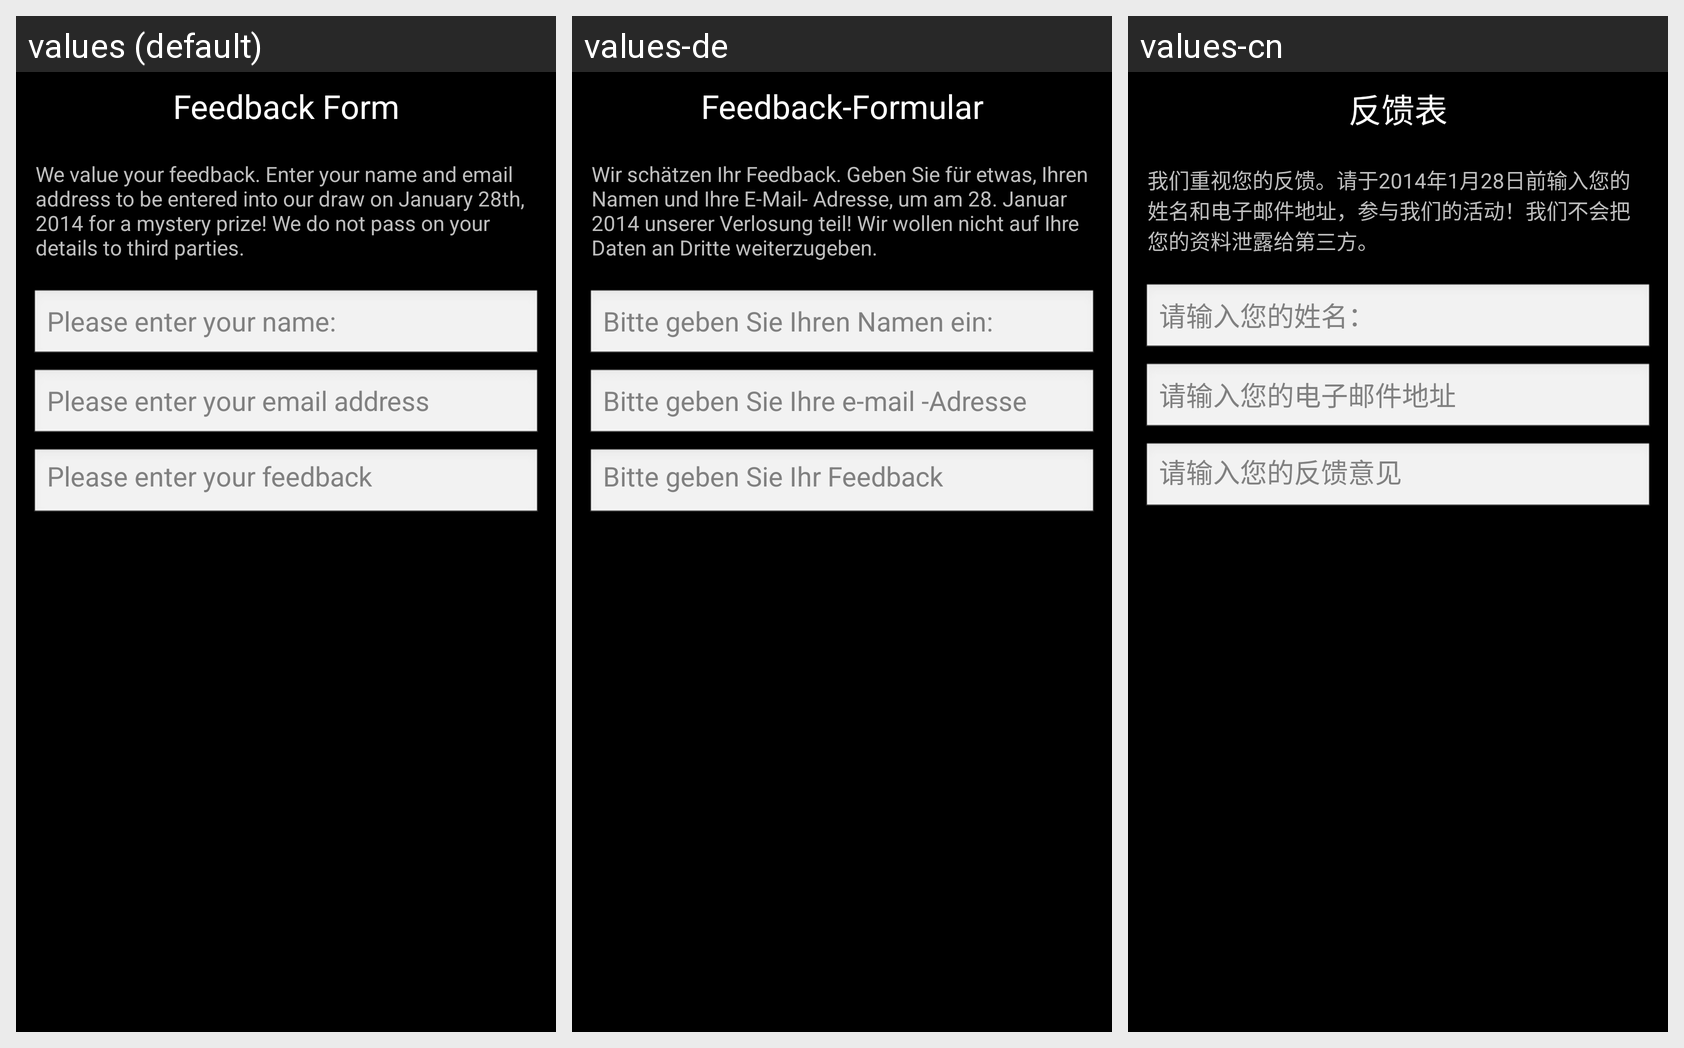

The Android screen above is rendered under several locales of the same app. Produce the string resources it draws, with the default and per-locale values.
Android screen res/layout/feedback.xml rendered under 3 locales, left to right: values (default), values-de, values-cn. Device: Nexus 5 (rendered at 1080×1920; each locale shown at half size, 540×960, under a caption strip naming it); theme android:Theme.NoTitleBar.
Other locales in the repository, not shown: values-es, values-ie, values-ru.
Strings drawn on this screen, with the default value and each locale's value (text and hints the layout hard-codes, and strings that could not be matched under every locale, appear in the picture but are not listed):

feedback_heading
  values: Feedback Form
  values-de: Feedback-Formular
  values-cn: 反馈表

feedback_instructions
  values: We value your feedback. Enter your name and email address to be entered into our draw on January 28th, 2014 for a mystery prize! We do not pass on your details to third parties.
  values-de: Wir schätzen Ihr Feedback. Geben Sie für etwas, Ihren Namen und Ihre E-Mail- Adresse, um am 28. Januar 2014 unserer Verlosung teil! Wir wollen nicht auf Ihre Daten an Dritte weiterzugeben.
  values-cn: 我们重视您的反馈。请于2014年1月28日前输入您的姓名和电子邮件地址，参与我们的活动！我们不会把您的资料泄露给第三方。

feedback_name_hint
  values: Please enter your name:
  values-de: Bitte geben Sie Ihren Namen ein:
  values-cn: 请输入您的姓名：

feedback_email_hint
  values: Please enter your email address
  values-de: Bitte geben Sie Ihre e-mail -Adresse
  values-cn: 请输入您的电子邮件地址

feedback_actual
  values: Please enter your feedback
  values-de: Bitte geben Sie Ihr Feedback
  values-cn: 请输入您的反馈意见
